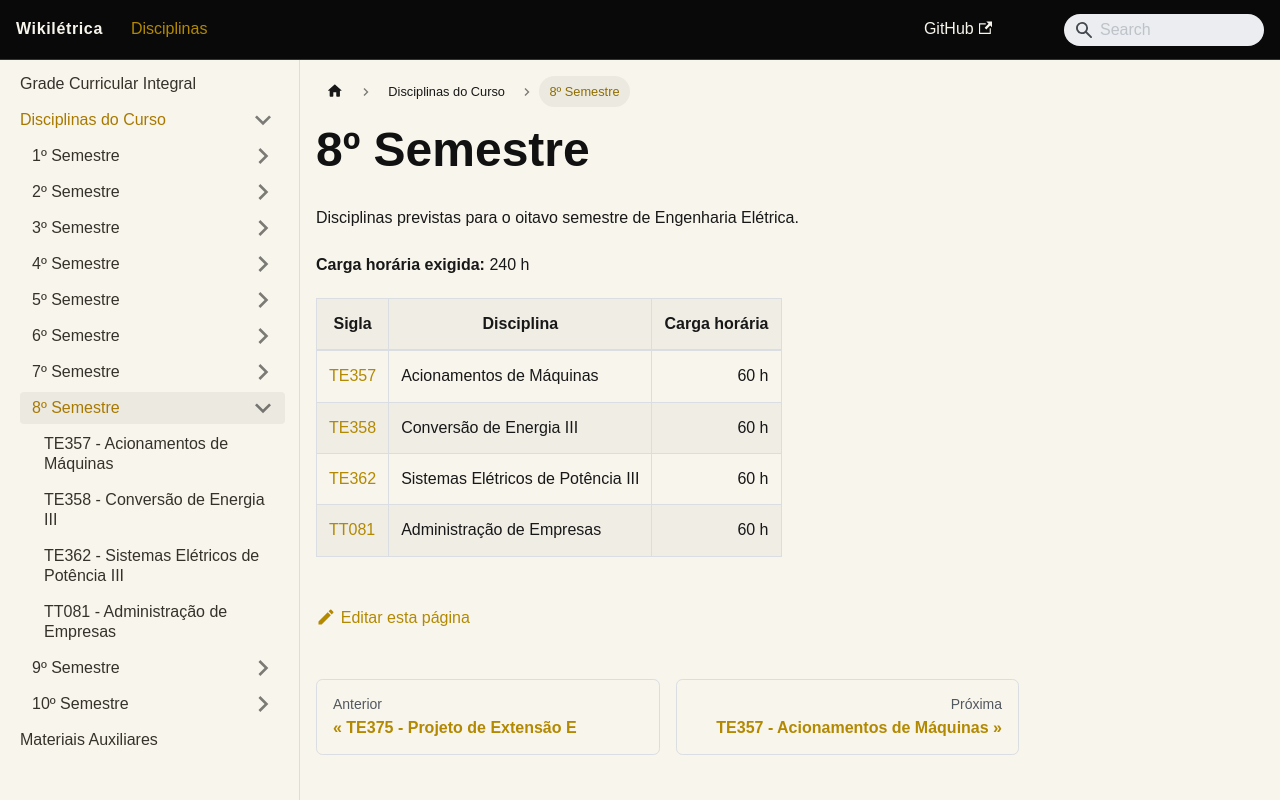

repository: andrepozzan/wikiletrica · page: docs/disciplinas/8-semestre/index.html · generator: docusaurus

---
id: oitavo-semestre
title: 8º Semestre
slug: /disciplinas/8-semestre/
---

# 8º Semestre

Disciplinas previstas para o oitavo semestre de Engenharia Elétrica.

**Carga horária exigida:** 240 h

| Sigla                                                                               | Disciplina                         | Carga horária |
| ----------------------------------------------------------------------------------- | ---------------------------------- | ------------: |
| [TE357](/wikiletrica/docs/disciplinas/semestre/te357-acionamentos-maquinas/)         | Acionamentos de Máquinas           |          60 h |
| [TE358](/wikiletrica/docs/disciplinas/semestre/te358-conversao-energia-3/)           | Conversão de Energia III           |          60 h |
| [TE362](/wikiletrica/docs/disciplinas/semestre/te362-sistemas-eletricos-potencia-3/) | Sistemas Elétricos de Potência III |          60 h |
| [TT081](/wikiletrica/docs/disciplinas/semestre/tt081-administracao-empresas/)        | Administração de Empresas          |          60 h |
